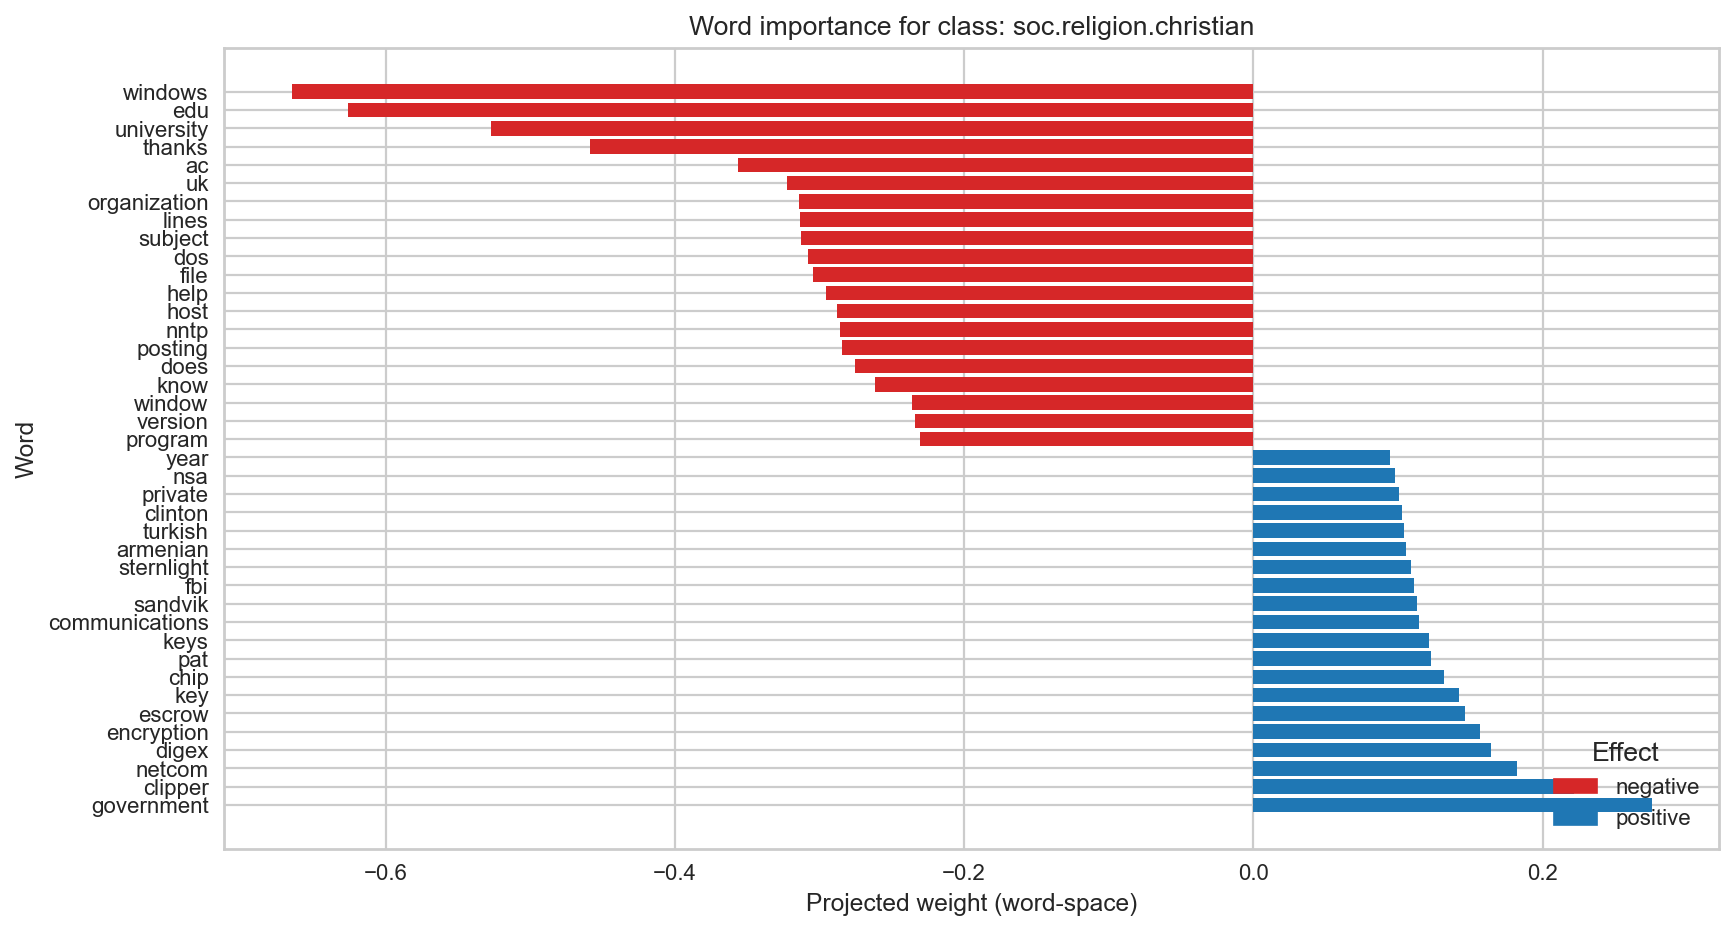

Values plotted in this chart, from the file beside it:
Word, Weight, Effect
windows, -0.6645, negative
edu, -0.6261, negative
university, -0.5274, negative
thanks, -0.459, negative
ac, -0.356, negative
uk, -0.3228, negative
organization, -0.3142, negative
lines, -0.3132, negative
subject, -0.313, negative
dos, -0.3082, negative
file, -0.3045, negative
help, -0.2955, negative
host, -0.2879, negative
nntp, -0.2857, negative
posting, -0.2844, negative
does, -0.2755, negative
know, -0.2618, negative
window, -0.2363, negative
version, -0.2341, negative
program, -0.2307, negative
year, 0.0942, positive
nsa, 0.09813, positive
private, 0.1009, positive
clinton, 0.103, positive
turkish, 0.1038, positive
armenian, 0.1055, positive
sternlight, 0.1092, positive
fbi, 0.111, positive
sandvik, 0.1128, positive
communications, 0.1148, positive
keys, 0.1213, positive
pat, 0.1226, positive
chip, 0.1315, positive
key, 0.1425, positive
escrow, 0.1463, positive
encryption, 0.1567, positive
digex, 0.1642, positive
netcom, 0.182, positive
clipper, 0.2216, positive
government, 0.2753, positive
